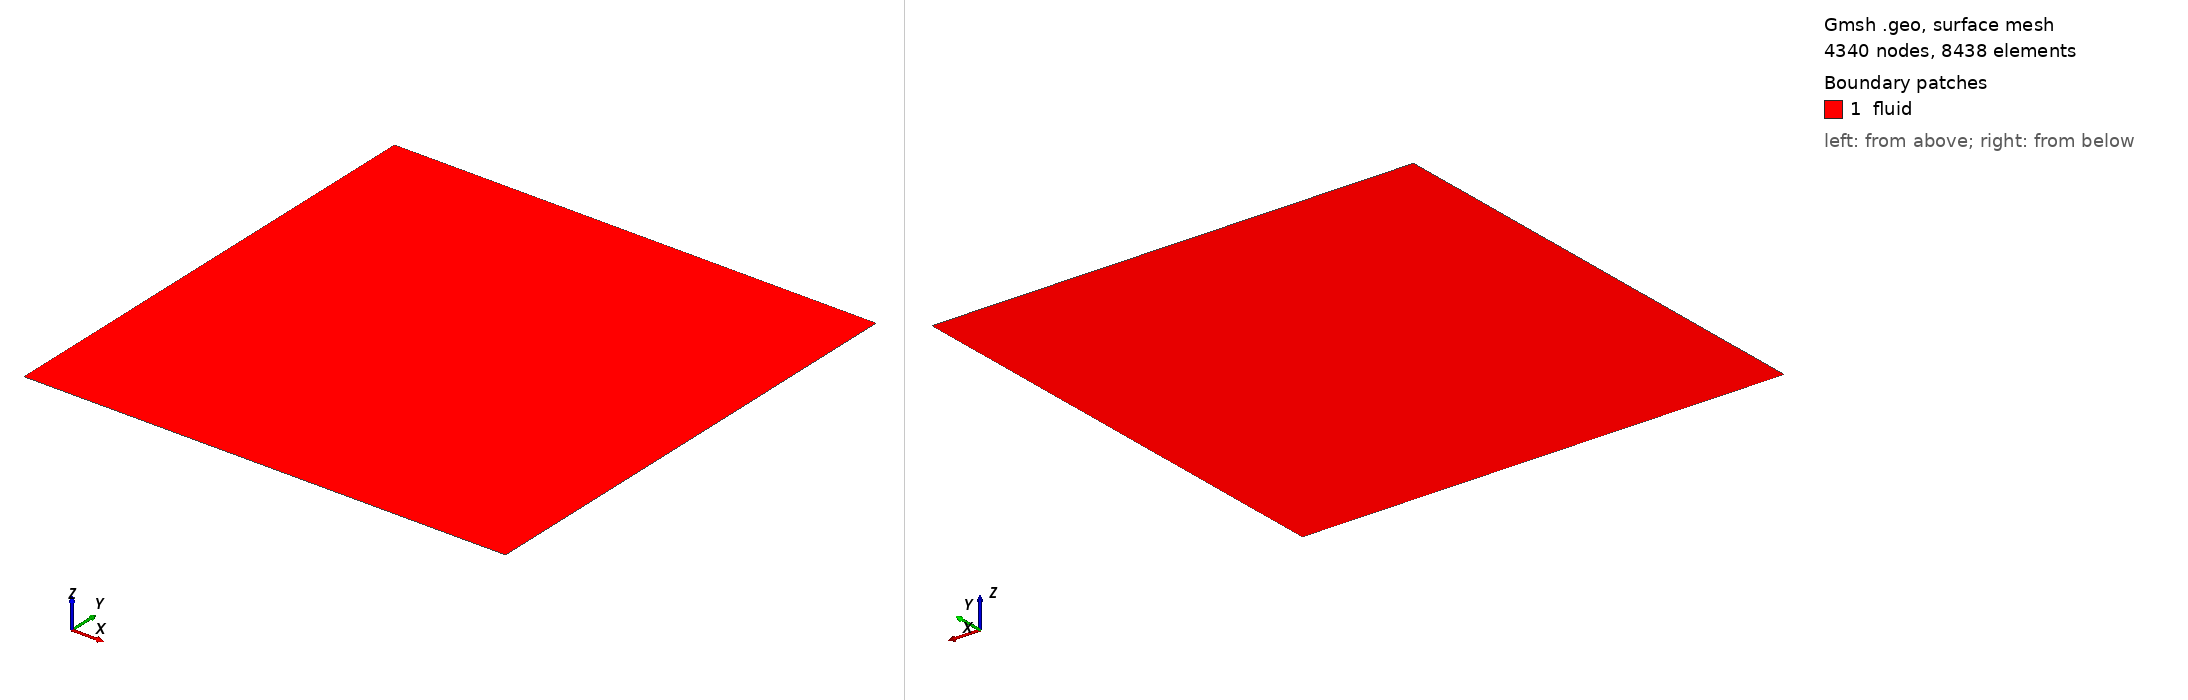

Gmsh geometry script, surface-meshed: 4340 nodes, 8438 surface elements. Boundary patches (legend numbers): 1 fluid. Left view from above one corner, right view from below the opposite corner. Legend entries are the model's physical surfaces. The drawing asked Gmsh for element sizes between 1% and 20% of the model's largest extent; the script's own settings can give other sizes.

=== mesh.geo (drawn) ===
// Target element size
lc = 1.0 / 3.0;

// Bottom left coords
xL = -10.0;
yL = -10.0;

// Top right coords
xR = 10.0;
yR = 10.0;

// Points defining the square
Point(1) = {xL, yL, 0.0, lc};
Point(2) = {xR, yL, 0.0, lc};
Point(3) = {xR, yR, 0.0, lc};
Point(4) = {xL, yR, 0.0, lc};

// Edges of the square
Line(1) = {1, 2};
Line(2) = {2, 3};
Line(3) = {3, 4};
Line(4) = {4, 1};

// Periodic stuff
Periodic Curve{1} = {3} Translate {0,-2*yR,0};
Periodic Curve{2} = {4} Translate {-2*xR,0,0};

// Surface of square
Curve Loop(1) = {1, 2, 3, 4};
Plane Surface(1) = {1};

Physical Surface("fluid") = {1};
